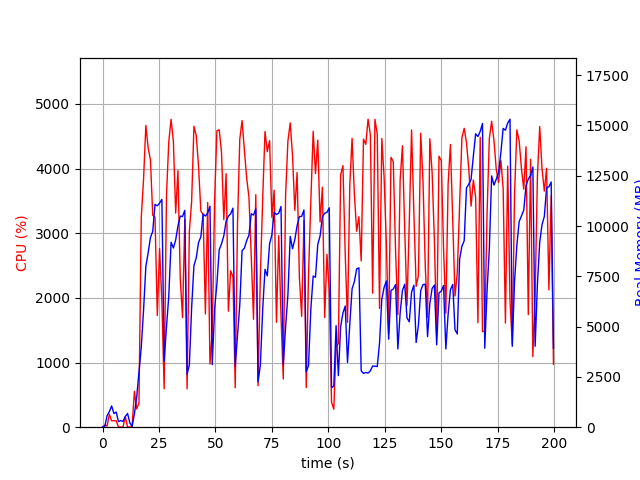

The data file committed next to this chart (first rows):
elapsed_time, nproc, cpu, mem_real, mem_virtual
4.4345855712890625e-05, 1, 0.0, 10.84, 3192
1.006, 2, 34.8, 46.61, 153.9
2.014, 5, 17.9, 571.6, 2379
3.021, 4, 198.6, 779.6, 2516
4.029, 8, 100.2, 1057, 3357
5.037, 3, 100.2, 677.4, 2101
6.045, 3, 100.2, 756.5, 2213
7.053, 3, 2.0, 276.3, 1571
8.061, 3, 1.0, 330.3, 1631
9.068, 3, 2.0, 289.9, 1586
10.08, 4, 166.6, 528.9, 2170
11.08, 5, 2.0, 680.7, 2557
12.09, 3, 2.0, 215.4, 1527
13.1, 1, 22.8, 41.01, 612.2
14.12, 1, 554.2, 661.8, 4640
15.13, 1, 282.9, 1487, 10370
16.14, 1, 375.4, 2719, 10373
17.15, 1, 3245, 3980, 12165
18.17, 1, 3832, 5813, 12229
19.19, 1, 4667, 7983, 18043
20.21, 1, 4320, 8672, 18326
21.23, 1, 4134, 9429, 18326
22.23, 1, 3278, 9734, 18326
23.24, 1, 3248, 11075, 18406
24.26, 1, 1727, 11004, 18406
25.27, 1, 2763, 11142, 18406
26.29, 1, 1946, 11323, 18502
27.29, 1, 594.4, 3286, 18502
28.33, 1, 3586, 4982, 18502
29.34, 1, 4413, 6510, 18639
30.36, 1, 4761, 9192, 19003
31.38, 1, 4421, 8907, 19003
32.4, 1, 3311, 9306, 19003
33.41, 1, 3968, 10007, 19003
34.43, 1, 2301, 10491, 19003
35.43, 1, 1694, 10472, 19003
36.44, 1, 3214, 10779, 19003
37.45, 1, 593.5, 2633, 19003
38.46, 1, 3028, 3092, 19003
39.47, 1, 3491, 5931, 19003
40.49, 1, 4654, 8035, 19142
41.51, 1, 4511, 8412, 19230
42.53, 1, 4038, 9178, 19230
43.55, 1, 3345, 9456, 19230
44.56, 1, 3286, 10597, 19230
45.57, 1, 1752, 10495, 19230
46.58, 1, 3475, 10646, 19230
47.59, 1, 976.2, 10983, 19230
48.6, 1, 1460, 3112, 19230
49.65, 1, 3522, 5893, 19230
50.67, 1, 4585, 7142, 19242
51.69, 1, 4601, 8821, 19454
52.7, 1, 4250, 9108, 19454
53.72, 1, 3209, 9507, 19454
54.74, 1, 3921, 10242, 19454
55.75, 1, 1794, 10494, 19454
56.76, 1, 2418, 10604, 19454
57.77, 1, 2330, 10887, 19454
58.78, 1, 609.1, 3041, 19454
59.79, 1, 3143, 4567, 19454
... 138 more rows
